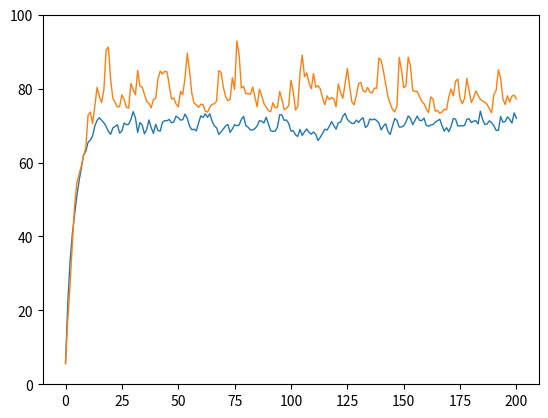

Python code for this plot:
import numpy as np
import matplotlib.pyplot as plt

def norm_numbers(params, shape):
    mu, sigma = params
    return np.random.normal(mu, sigma, shape)

def exp_numbers(params, shape):
    l = params
    return np.random.exponential(l, shape)

def arma_series(T, r_0, phi, theta, distribution, params):
    r = np.zeros(T+1)
    a = distribution(params, T+2)

    phi_0, phi_1 = phi
    theta_1, theta_2 = theta
    
    r[0] = r_0
    
    for t in range(T):
        t_r = t+1 
        t_a = t+2
    
        r[t_r] = np.sum( phi_0 + phi_1*r[t_r-1] + a[t_a] - theta_1*a[t_a-1] - theta_2*a[t_a-2])

    return r

T  = 200
r_0 = 5.6

phi = [15.5, 0.779]
theta = [-0.0445, 0.382]

r_norm = arma_series(T, r_0, phi, theta, norm_numbers, [0, 1])
r_exp = arma_series(T, r_0, phi, theta, exp_numbers, [3])

plt.ylim(0,100)

plt.plot(np.arange(T+1), r_norm, 'C0', linewidth=1)
plt.plot(np.arange(T+1), r_exp, 'C1', linewidth=1,)

plt.show()
